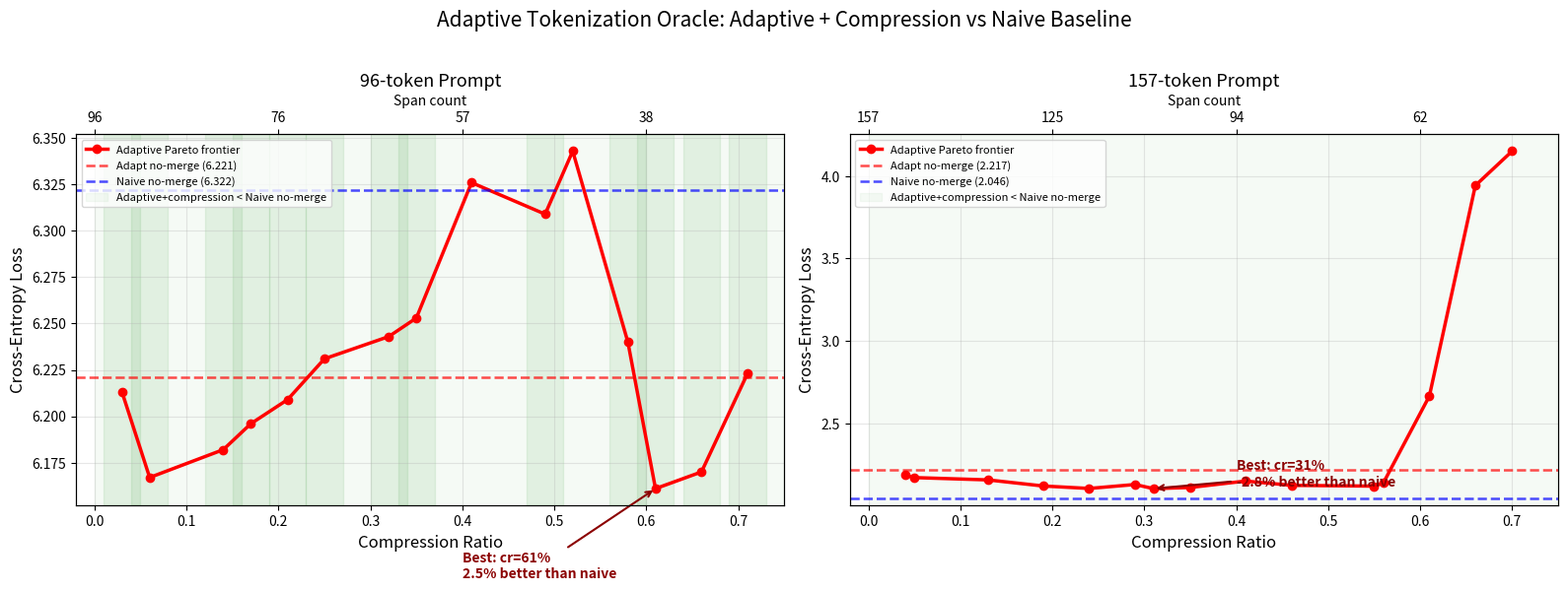

Reproduce this figure in Python.
import matplotlib
matplotlib.use("Agg")
import matplotlib.pyplot as plt

# 96-token data
f96_crs =   [0.03, 0.06, 0.14, 0.17, 0.21, 0.25, 0.32, 0.35, 0.41, 0.49, 0.52, 0.58, 0.61, 0.66, 0.71]
f96_losses =[6.213,6.167,6.182,6.196,6.209,6.231,6.243,6.253,6.326,6.309,6.343,6.240,6.161,6.170,6.223]
f96_naive  = 6.322
f96_adapt  = 6.221

# 384-token data
f384_crs   = [0.04, 0.05, 0.13, 0.19, 0.24, 0.29, 0.31, 0.35, 0.41, 0.46, 0.55, 0.56, 0.61, 0.66, 0.70]
f384_losses=[2.185,2.170,2.156,2.119,2.104,2.128,2.103,2.110,2.149,2.123,2.118,2.138,2.665,3.943,4.152]
f384_naive = 2.046
f384_adapt = 2.217

fig, (ax1, ax2) = plt.subplots(1, 2, figsize=(16, 6))

def plot_oracle(ax, crs, losses, naive_loss, adapt_loss, prompt_len, title):
    adapt_best = min(losses)
    ax.plot(crs, losses, "r-o", linewidth=2.5, markersize=6, label="Adaptive Pareto frontier")
    ax.axhline(y=adapt_loss, color="red", linestyle="--", linewidth=1.8, alpha=0.7,
               label=f"Adapt no-merge ({adapt_loss:.3f})")
    ax.axhline(y=naive_loss, color="blue", linestyle="--", linewidth=1.8, alpha=0.7,
               label=f"Naive no-merge ({naive_loss:.3f})")

    # Green zone: adaptive+compression beats naive
    for cr, l in zip(crs, losses):
        if l < naive_loss:
            ax.axvspan(cr-0.02, cr+0.02, alpha=0.08, color="green")
    ax.axvspan(0, 1, alpha=0.04, color="green", label="Adaptive+compression < Naive no-merge")

    best_idx = losses.index(adapt_best)
    gain = (naive_loss - adapt_best) / naive_loss * 100
    ax.annotate(f"Best: cr={crs[best_idx]:.0%}\n{gain:.1f}% better than naive",
                xy=(crs[best_idx], adapt_best),
                xytext=(0.4, adapt_best - (naive_loss - adapt_best) * 0.3),
                fontsize=10, fontweight="bold",
                arrowprops=dict(arrowstyle="->", color="darkred", lw=1.5), color="darkred")

    ax.set_xlabel("Compression Ratio", fontsize=12)
    ax.set_ylabel("Cross-Entropy Loss", fontsize=12)
    ax.set_title(title, fontsize=13)
    ax.legend(fontsize=8, loc="upper left")
    ax.grid(True, alpha=0.3)
    ax.set_xlim(-0.02, 0.75)

    ax2t = ax.twiny()
    ax2t.set_xlim(ax.get_xlim())
    ax2t.set_xticks([0.0, 0.2, 0.4, 0.6])
    ax2t.set_xticklabels([f"{int(prompt_len*(1-t))}" for t in [0.0, 0.2, 0.4, 0.6]])
    ax2t.set_xlabel("Span count", fontsize=10)

plot_oracle(ax1, f96_crs, f96_losses, f96_naive, f96_adapt, 96, "96-token Prompt")
plot_oracle(ax2, f384_crs, f384_losses, f384_naive, f384_adapt, 157, "157-token Prompt")

plt.suptitle("Adaptive Tokenization Oracle: Adaptive + Compression vs Naive Baseline", fontsize=15, y=1.02)
plt.tight_layout()
plt.savefig("oracle_dual.png", dpi=150, bbox_inches="tight")
print("Saved oracle_dual.png")
